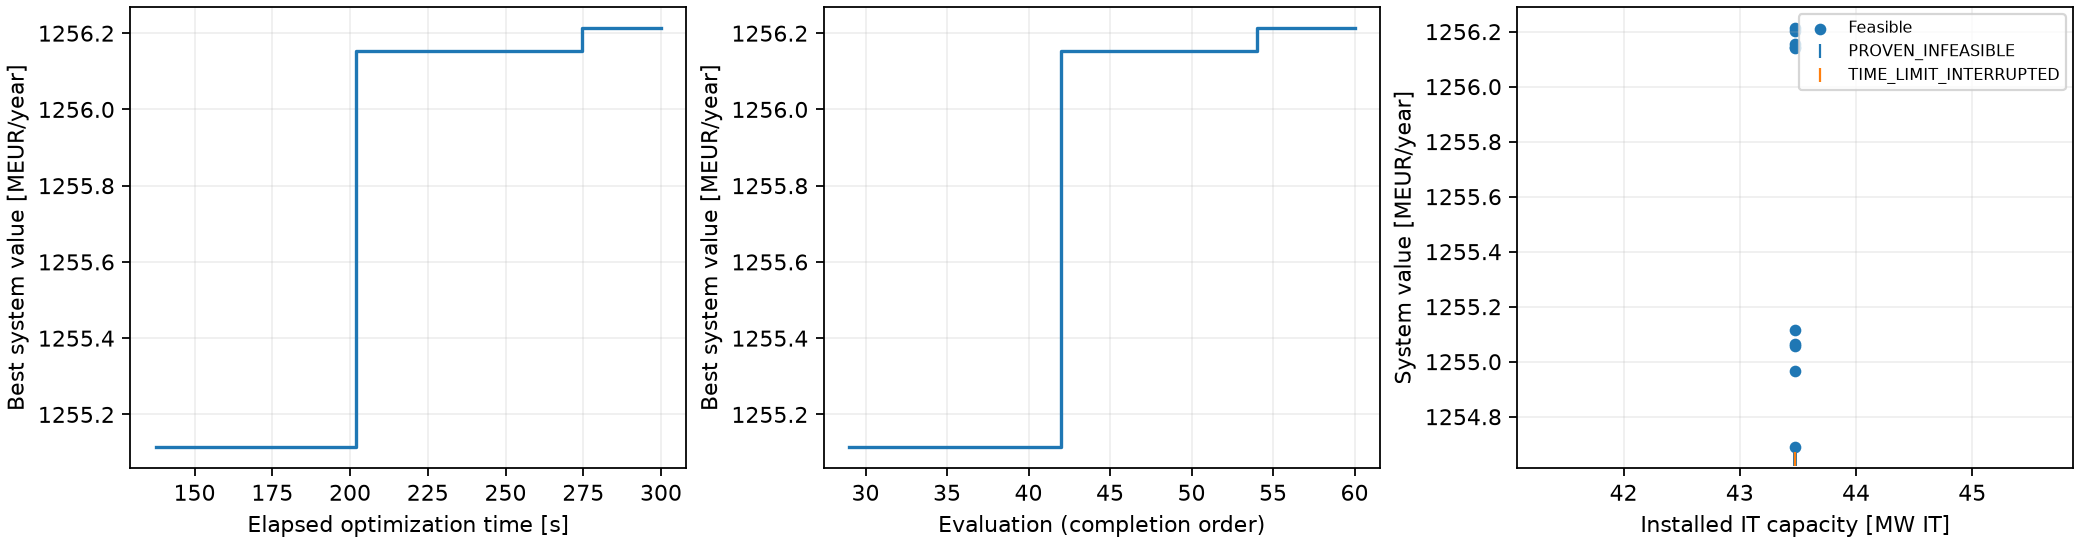

Source data for this figure (header and first rows):
evaluation_index, elapsed_seconds, status, accepted, Nwt, wind_MW, solar_MW, b_P, b_E_h, b_E, score, annualized_cost_hpp, EENS, reliability, failed_hours, Revenue_dc, annualized_cost_dc, net_annual_value_system, net_annual_value_dc_only, best_feasible_cost, best_feasible_design, error, solver_observations, optimization_method
1, 21.98, PROVEN_INFEASIBLE, False, 52.0, 260.0, 288.8, 71.82, 21.95, 1577, -1.0, , , , , , , , , , , RuntimeError: 'ems' <class ems_simple_da…, [{"status_code": 103, "status": "integer…, native_ego
2, 23.11, PROVEN_INFEASIBLE, False, 52.0, 260.0, 257, 78.56, 22.02, 1730, -1.0, , , , , , , , , , , RuntimeError: 'ems' <class ems_simple_da…, [{"status_code": 103, "status": "integer…, native_ego
3, 30.09, PROVEN_INFEASIBLE, False, 59.0, 295.0, 264.5, 67.31, 23.95, 1612, -1.0, , , , , , , , , , , RuntimeError: 'ems' <class ems_simple_da…, [{"status_code": 103, "status": "integer…, native_ego
4, 32.02, PROVEN_INFEASIBLE, False, 58, 290, 276.7, 67.14, 22.3, 1498, -1.0, , , , , , , , , , , RuntimeError: 'ems' <class ems_simple_da…, [{"status_code": 103, "status": "integer…, native_ego
5, 39.61, PROVEN_INFEASIBLE, False, 52.0, 260.0, 262.3, 76.73, 22.81, 1751, -1.0, , , , , , , , , , , RuntimeError: 'ems' <class ems_simple_da…, [{"status_code": 103, "status": "integer…, native_ego
6, 41.22, PROVEN_INFEASIBLE, False, 55.0, 275.0, 268.6, 78.04, 21.51, 1678, -1.0, , , , , , , , , , , RuntimeError: 'ems' <class ems_simple_da…, [{"status_code": 103, "status": "integer…, native_ego
7, 49.23, PROVEN_INFEASIBLE, False, 56.0, 280.0, 278.5, 71.4, 22.2, 1585, -1.0, , , , , , , , , , , RuntimeError: 'ems' <class ems_simple_da…, [{"status_code": 103, "status": "integer…, native_ego
8, 51.11, PROVEN_INFEASIBLE, False, 53, 265, 279.1, 75.42, 22.69, 1711, -1.0, , , , , , , , , , , RuntimeError: 'ems' <class ems_simple_da…, [{"status_code": 103, "status": "integer…, native_ego
9, 58.62, PROVEN_INFEASIBLE, False, 54.0, 270.0, 275.8, 69.17, 21.15, 1463, -1.0, , , , , , , , , , , RuntimeError: 'ems' <class ems_simple_da…, [{"status_code": 103, "status": "integer…, native_ego
10, 59.8, PROVEN_INFEASIBLE, False, 51.0, 255.0, 270.5, 68.53, 21.34, 1463, -1.0, , , , , , , , , , , RuntimeError: 'ems' <class ems_simple_da…, [{"status_code": 103, "status": "integer…, native_ego
11, 66.21, PROVEN_INFEASIBLE, False, 50.0, 250.0, 260.2, 75.12, 21.77, 1635, -1.0, , , , , , , , , , , RuntimeError: 'ems' <class ems_simple_da…, [{"status_code": 103, "status": "integer…, native_ego
12, 68.16, PROVEN_INFEASIBLE, False, 51.0, 255.0, 267, 71.04, 23.15, 1645, -1.0, , , , , , , , , , , RuntimeError: 'ems' <class ems_simple_da…, [{"status_code": 103, "status": "integer…, native_ego
13, 74.4, PROVEN_INFEASIBLE, False, 51.0, 255.0, 298.8, 69.74, 20.18, 1407, -1.0, , , , , , , , , , , RuntimeError: 'ems' <class ems_simple_da…, [{"status_code": 103, "status": "integer…, native_ego
14, 75.78, PROVEN_INFEASIBLE, False, 53, 265, 252.4, 66.64, 20.37, 1357, -1.0, , , , , , , , , , , RuntimeError: 'ems' <class ems_simple_da…, [{"status_code": 103, "status": "integer…, native_ego
15, 81.43, PROVEN_INFEASIBLE, False, 59.0, 295.0, 292.7, 68.13, 20.27, 1381, -1.0, , , , , , , , , , , RuntimeError: 'ems' <class ems_simple_da…, [{"status_code": 103, "status": "integer…, native_ego
16, 83.81, PROVEN_INFEASIBLE, False, 60.0, 300.0, 281.9, 72.63, 23.34, 1695, -1.0, , , , , , , , , , , RuntimeError: 'ems' <class ems_simple_da…, [{"status_code": 103, "status": "integer…, native_ego
17, 89.19, PROVEN_INFEASIBLE, False, 60.0, 300.0, 291.4, 76.35, 20.74, 1584, -1.0, , , , , , , , , , , RuntimeError: 'ems' <class ems_simple_da…, [{"status_code": 103, "status": "integer…, native_ego
18, 91.79, PROVEN_INFEASIBLE, False, 56.0, 280.0, 298.7, 74.14, 21.87, 1622, -1.0, , , , , , , , , , , RuntimeError: 'ems' <class ems_simple_da…, [{"status_code": 103, "status": "integer…, native_ego
19, 97.07, PROVEN_INFEASIBLE, False, 57.0, 285.0, 255.5, 68.86, 23.25, 1601, -1.0, , , , , , , , , , , RuntimeError: 'ems' <class ems_simple_da…, [{"status_code": 103, "status": "integer…, native_ego
20, 99.37, PROVEN_INFEASIBLE, False, 60.0, 300.0, 284.6, 75.64, 20.96, 1585, -1.0, , , , , , , , , , , RuntimeError: 'ems' <class ems_simple_da…, [{"status_code": 103, "status": "integer…, native_ego
21, 104.7, PROVEN_INFEASIBLE, False, 57.0, 285.0, 297.1, 73.05, 23.73, 1734, -1.0, , , , , , , , , , , RuntimeError: 'ems' <class ems_simple_da…, [{"status_code": 103, "status": "integer…, native_ego
22, 107.6, PROVEN_INFEASIBLE, False, 50.0, 250.0, 285.2, 66.22, 21.09, 1396, -1.0, , , , , , , , , , , RuntimeError: 'ems' <class ems_simple_da…, [{"status_code": 103, "status": "integer…, native_ego
23, 112.5, PROVEN_INFEASIBLE, False, 53, 265, 252.9, 77.25, 21.22, 1639, -1.0, , , , , , , , , , , RuntimeError: 'ems' <class ems_simple_da…, [{"status_code": 103, "status": "integer…, native_ego
24, 115.4, PROVEN_INFEASIBLE, False, 56.0, 280.0, 254.6, 73.97, 23.54, 1741, -1.0, , , , , , , , , , , RuntimeError: 'ems' <class ems_simple_da…, [{"status_code": 103, "status": "integer…, native_ego
25, 120.1, PROVEN_INFEASIBLE, False, 54.0, 270.0, 271.6, 65.09, 22.75, 1481, -1.0, , , , , , , , , , , RuntimeError: 'ems' <class ems_simple_da…, [{"status_code": 103, "status": "integer…, native_ego
26, 122.9, PROVEN_INFEASIBLE, False, 50.0, 250.0, 250.9, 65.5, 22.5, 1474, -1.0, , , , , , , , , , , RuntimeError: 'ems' <class ems_simple_da…, [{"status_code": 103, "status": "integer…, native_ego
27, 127.5, PROVEN_INFEASIBLE, False, 60.0, 300.0, 283.3, 67.8, 20, 1356, -1.0, , , , , , , , , , , RuntimeError: 'ems' <class ems_simple_da…, [{"status_code": 103, "status": "integer…, native_ego
28, 130.5, PROVEN_INFEASIBLE, False, 58, 290, 274.7, 73.46, 21.46, 1576, -1.0, , , , , , , , , , , RuntimeError: 'ems' <class ems_simple_da…, [{"status_code": 103, "status": "integer…, native_ego
29, 137.5, FEASIBLE, True, 59.0, 295.0, 293.8, 79.56, 23.87, 1899, 1526, 50678890, 325.6, 0.9991, 8.0, 1522345632, 216553051, 1255113691, 1305792581, 50678890, [35.0, 300.0, 5.0, 59.0, 7.0, 293.770894…, , [{"status_code": 102, "status": "integer…, native_ego
30, 138.2, PROVEN_INFEASIBLE, False, 59.0, 295.0, 266.2, 65.8, 23.01, 1514, -1.0, , , , , , , , , 50678890, [35.0, 300.0, 5.0, 59.0, 7.0, 293.770894…, RuntimeError: 'ems' <class ems_simple_da…, [{"status_code": 103, "status": "integer…, native_ego
31, 145, PROVEN_INFEASIBLE, False, 52.0, 260.0, 268.8, 78.27, 20.65, 1616, -1.0, , , , , , , , , 50678890, [35.0, 300.0, 5.0, 59.0, 7.0, 293.770894…, RuntimeError: 'ems' <class ems_simple_da…, [{"status_code": 103, "status": "integer…, native_ego
32, 146.1, PROVEN_INFEASIBLE, False, 57.0, 285.0, 288, 72.31, 22.29, 1612, -1.0, , , , , , , , , 50678890, [35.0, 300.0, 5.0, 59.0, 7.0, 293.770894…, RuntimeError: 'ems' <class ems_simple_da…, [{"status_code": 103, "status": "integer…, native_ego
33, 152.8, PROVEN_INFEASIBLE, False, 58, 290, 259, 79.03, 23.43, 1852, -1.0, , , , , , , , , 50678890, [35.0, 300.0, 5.0, 59.0, 7.0, 293.770894…, RuntimeError: 'ems' <class ems_simple_da…, [{"status_code": 103, "status": "integer…, native_ego
34, 153.9, PROVEN_INFEASIBLE, False, 55.0, 275.0, 263.1, 70.05, 23.6, 1653, -1.0, , , , , , , , , 50678890, [35.0, 300.0, 5.0, 59.0, 7.0, 293.770894…, RuntimeError: 'ems' <class ems_simple_da…, [{"status_code": 103, "status": "integer…, native_ego
35, 159.7, PROVEN_INFEASIBLE, False, 54.0, 270.0, 257.7, 74.39, 20.83, 1549, -1.0, , , , , , , , , 50678890, [35.0, 300.0, 5.0, 59.0, 7.0, 293.770894…, RuntimeError: 'ems' <class ems_simple_da…, [{"status_code": 103, "status": "integer…, native_ego
36, 161.7, PROVEN_INFEASIBLE, False, 51.0, 255.0, 280.7, 76.04, 20.56, 1564, -1.0, , , , , , , , , 50678890, [35.0, 300.0, 5.0, 59.0, 7.0, 293.770894…, RuntimeError: 'ems' <class ems_simple_da…, [{"status_code": 103, "status": "integer…, native_ego
37, 167.6, PROVEN_INFEASIBLE, False, 54.0, 270.0, 295.1, 77.41, 21.66, 1677, -1.0, , , , , , , , , 50678890, [35.0, 300.0, 5.0, 59.0, 7.0, 293.770894…, RuntimeError: 'ems' <class ems_simple_da…, [{"status_code": 103, "status": "integer…, native_ego
38, 169.4, PROVEN_INFEASIBLE, False, 56.0, 280.0, 286.8, 70.53, 20.44, 1441, -1.0, , , , , , , , , 50678890, [35.0, 300.0, 5.0, 59.0, 7.0, 293.770894…, RuntimeError: 'ems' <class ems_simple_da…, [{"status_code": 103, "status": "integer…, native_ego
39, 175.3, PROVEN_INFEASIBLE, False, 55.0, 275.0, 273, 71, 22.99, 1632, -1.0, , , , , , , , , 50678890, [35.0, 300.0, 5.0, 59.0, 7.0, 293.770894…, RuntimeError: 'ems' <class ems_simple_da…, [{"status_code": 103, "status": "integer…, native_ego
40, 178, PROVEN_INFEASIBLE, False, 55.0, 275.0, 290.1, 79.65, 22.56, 1797, -1.0, , , , , , , , , 50678890, [35.0, 300.0, 5.0, 59.0, 7.0, 293.770894…, RuntimeError: 'ems' <class ems_simple_da…, [{"status_code": 103, "status": "integer…, native_ego
41, 198.4, PROVEN_INFEASIBLE, False, 50.0, 250.0, 293.8, 79.56, 23.87, 1899, -1.0, , , , , , , , , 50678890, [35.0, 300.0, 5.0, 59.0, 7.0, 293.770894…, RuntimeError: 'ems' <class ems_simple_da…, [{"status_code": 103, "status": "integer…, native_ego
42, 202.1, FEASIBLE, True, 59.0, 295.0, 252.6, 79.91, 23.53, 1880, 1527, 49411314, 390.8, 0.9991, 8.0, 1522118882, 216553051, 1256154517, 1305565832, 49411314, [35.0, 300.0, 5.0, 59.0, 7.0, 252.5675, …, , [{"status_code": 102, "status": "integer…, native_ego
43, 209.6, FEASIBLE, True, 59.0, 295.0, 250.0, 79.56, 23.87, 1899, 1527, 49465383, 379, 0.9991, 8.0, 1522160036, 216553051, 1256141602, 1305606986, 49411314, [35.0, 300.0, 5.0, 59.0, 7.0, 252.5675, …, , [{"status_code": 102, "status": "integer…, native_ego
44, 210.6, PROVEN_INFEASIBLE, False, 59.0, 295.0, 257.3, 79.99, 22.01, 1760, -1.0, , , , , , , , , 49411314, [35.0, 300.0, 5.0, 59.0, 7.0, 252.5675, …, RuntimeError: 'ems' <class ems_simple_da…, [{"status_code": 103, "status": "integer…, native_ego
45, 217.3, PROVEN_INFEASIBLE, False, 59.0, 295.0, 288.6, 79.92, 22.59, 1805, -1.0, , , , , , , , , 49411314, [35.0, 300.0, 5.0, 59.0, 7.0, 252.5675, …, RuntimeError: 'ems' <class ems_simple_da…, [{"status_code": 103, "status": "integer…, native_ego
46, 219, PROVEN_INFEASIBLE, False, 59.0, 295.0, 293.8, 79.56, 20.0, 1591, -1.0, , , , , , , , , 49411314, [35.0, 300.0, 5.0, 59.0, 7.0, 252.5675, …, RuntimeError: 'ems' <class ems_simple_da…, [{"status_code": 103, "status": "integer…, native_ego
47, 224.8, PROVEN_INFEASIBLE, False, 59.0, 295.0, 293.8, 65.0, 23.87, 1552, -1.0, , , , , , , , , 49411314, [35.0, 300.0, 5.0, 59.0, 7.0, 252.5675, …, RuntimeError: 'ems' <class ems_simple_da…, [{"status_code": 103, "status": "integer…, native_ego
48, 229.6, FEASIBLE, True, 59.0, 295.0, 293.8, 79.56, 24.0, 1910, 1526, 50750007, 321.4, 0.9991, 8.0, 1522360285, 216553051, 1255057227, 1305807234, 49411314, [35.0, 300.0, 5.0, 59.0, 7.0, 252.5675, …, , [{"status_code": 102, "status": "integer…, native_ego
49, 235.9, FEASIBLE, True, 59.0, 295.0, 293.8, 80.0, 23.87, 1910, 1526, 50759464, 316.9, 0.9991, 8.0, 1522375919, 216553051, 1255063404, 1305822868, 49411314, [35.0, 300.0, 5.0, 59.0, 7.0, 252.5675, …, , [{"status_code": 102, "status": "integer…, native_ego
50, 241.5, FEASIBLE, True, 59.0, 295.0, 300.0, 79.56, 23.87, 1899, 1526, 50851586, 318.2, 0.9991, 8.0, 1522371468, 216553051, 1254966832, 1305818418, 49411314, [35.0, 300.0, 5.0, 59.0, 7.0, 252.5675, …, , [{"status_code": 102, "status": "integer…, native_ego
51, 244.4, PROVEN_INFEASIBLE, False, 59.0, 295.0, 298.5, 79.92, 21.67, 1732, -1.0, , , , , , , , , 49411314, [35.0, 300.0, 5.0, 59.0, 7.0, 252.5675, …, RuntimeError: 'ems' <class ems_simple_da…, [{"status_code": 103, "status": "integer…, native_ego
52, 251, FEASIBLE, True, 60.0, 300.0, 293.8, 79.56, 23.87, 1899, 1526, 51142719, 314.5, 0.9992, 7.0, 1522384440, 216553051, 1254688671, 1305831390, 49411314, [35.0, 300.0, 5.0, 59.0, 7.0, 252.5675, …, , [{"status_code": 102, "status": "integer…, native_ego
53, 271.4, PROVEN_INFEASIBLE, False, 50.0, 250.0, 252.6, 79.91, 23.53, 1880, -1.0, , , , , , , , , 49411314, [35.0, 300.0, 5.0, 59.0, 7.0, 252.5675, …, RuntimeError: 'ems' <class ems_simple_da…, [{"status_code": 103, "status": "integer…, native_ego
54, 274.7, FEASIBLE, True, 59.0, 295.0, 251.7, 79.5, 23.54, 1872, 1527, 49324430, 398.6, 0.9991, 8.0, 1522091995, 216553051, 1256214514, 1305538944, 49324430, [35.0, 300.0, 5.0, 59.0, 7.0, 251.727500…, , [{"status_code": 102, "status": "integer…, native_ego
55, 282.8, PROVEN_INFEASIBLE, False, 59.0, 295.0, 252.6, 65.0, 23.53, 1529, -1.0, , , , , , , , , 49324430, [35.0, 300.0, 5.0, 59.0, 7.0, 251.727500…, RuntimeError: 'ems' <class ems_simple_da…, [{"status_code": 103, "status": "integer…, native_ego
56, 283.8, FEASIBLE, True, 59.0, 295.0, 250.0, 79.91, 23.53, 1880, 1527, 49340133, 397.7, 0.9991, 8.0, 1522094796, 216553051, 1256201613, 1305541746, 49324430, [35.0, 300.0, 5.0, 59.0, 7.0, 251.727500…, , [{"status_code": 102, "status": "integer…, native_ego
57, 290.1, PROVEN_INFEASIBLE, False, 59.0, 295.0, 252.6, 79.91, 20.0, 1598, -1.0, , , , , , , , , 49324430, [35.0, 300.0, 5.0, 59.0, 7.0, 251.727500…, RuntimeError: 'ems' <class ems_simple_da…, [{"status_code": 103, "status": "integer…, native_ego
58, 294.9, FEASIBLE, True, 59.0, 295.0, 252.6, 80.0, 23.53, 1882, 1527, 49428103, 389, 0.9991, 8.0, 1522125183, 216553051, 1256144029, 1305572132, 49324430, [35.0, 300.0, 5.0, 59.0, 7.0, 251.727500…, , [{"status_code": 102, "status": "integer…, native_ego
59, 300, TIME_LIMIT_INTERRUPTED, False, 59.0, 295.0, 252.6, 79.91, 24.0, 1918, , , , , , , , , , 49324430, [35.0, 300.0, 5.0, 59.0, 7.0, 251.727500…, Evaluation interrupted: TIME_LIMIT, [], native_ego
60, 300, TIME_LIMIT_INTERRUPTED, False, 59.0, 295.0, 296.9, 78.86, 23.98, 1891, , , , , , , , , , 49324430, [35.0, 300.0, 5.0, 59.0, 7.0, 251.727500…, Evaluation interrupted: TIME_LIMIT, [], native_ego
